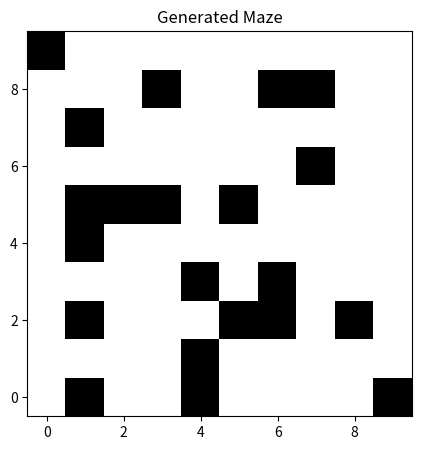

Python code for this plot:
import heapq
from matplotlib import pyplot as plt
import numpy as np
import random

def generate_maze(size=10, p_blocked=0.3):
    # Initialize the gridworld as unvisited (-1), 0 is unblocked, 1 is blocked
    grid = np.full((size, size), -1)
    
    # Directions (up, right, down, left)
    directions = [(0, -1), (1, 0), (0, 1), (-1, 0)]
    
    def is_valid(cell):
        x, y = cell
        return 0 <= x < size and 0 <= y < size and grid[y, x] == -1
    
    def get_unvisited_neighbors(cell):
        x, y = cell
        neighbors = [(x + dx, y + dy) for dx, dy in directions]
        return [n for n in neighbors if is_valid(n)]
    
    def dfs(cell):
        stack = [cell]
        while stack:
            current_cell = stack[-1]
            x, y = current_cell
            if grid[y, x] == -1:  # If current cell is unvisited
                grid[y, x] = 0  # Mark as visited and unblocked
                neighbors = get_unvisited_neighbors(current_cell)
                if neighbors:
                    next_cell = random.choice(neighbors)
                    if random.random() < p_blocked:
                        grid[next_cell[1], next_cell[0]] = 1  # Blocked
                    else:
                        stack.append(next_cell)  # Unblocked and to be visited
                else:
                    stack.pop()  # Backtrack
            else:
                stack.pop()  # Backtrack
    
    # Start DFS from a random cell until all cells are visited
    unvisited_cells = [(x, y) for x in range(size) for y in range(size)]
    while unvisited_cells:
        start_cell = random.choice(unvisited_cells)
        dfs(start_cell)
        unvisited_cells = [(x, y) for x, y in unvisited_cells if grid[y, x] == -1]

    return grid

def heuristic(cell, goal):
    return abs(cell[0] - goal[0]) + abs(cell[1] - goal[1])

def a_star_search(maze, start, goal, tie_breaking='smaller_g'):
    # Heuristic function: Manhattan distance
    def heuristic(a, b):
        return abs(a[0] - b[0]) + abs(a[1] - b[1])
    
    # Initialize all the necessary dictionaries
    g_score = {start: 0}
    f_score = {start: heuristic(start, goal)}
    open_set_hash = {start}
    open_set = [(f_score[start], 0, start)]  # (f_score, g_score, position)
    came_from = {}
    
    while open_set:
        current = heapq.heappop(open_set)[2]
        open_set_hash.remove(current)
        
        if current == goal:
            path = []
            while current in came_from:
                path.append(current)
                current = came_from[current]
            return path[::-1]  # Return reversed path
        
        for direction in [(0, 1), (1, 0), (0, -1), (-1, 0)]:
            neighbor = (current[0] + direction[0], current[1] + direction[1])
            if 0 <= neighbor[0] < maze.shape[0] and 0 <= neighbor[1] < maze.shape[1]:
                if maze[neighbor[1], neighbor[0]] == 1:  # Check if wall
                    continue
                
                tentative_g_score = g_score[current] + 1
                if neighbor not in g_score:
                    g_score[neighbor] = np.inf
                
                if tentative_g_score < g_score[neighbor]:
                    came_from[neighbor] = current
                    g_score[neighbor] = tentative_g_score
                    f_score[neighbor] = tentative_g_score + heuristic(neighbor, goal)
                    if neighbor not in open_set_hash:
                        tie_break = -tentative_g_score if tie_breaking == 'smaller_g' else tentative_g_score
                        heapq.heappush(open_set, (f_score[neighbor], tie_break, neighbor))
                        open_set_hash.add(neighbor)
    
    return []  # Return an empty path if goal is not reachable


# Function to get valid neighbors of a cell
def get_neighbors(cell, maze):
    directions = [(0, 1), (1, 0), (0, -1), (-1, 0)]
    neighbors = []
    for direction in directions:
        neighbor = (cell[0] + direction[0], cell[1] + direction[1])
        if 0 <= neighbor[0] < len(maze) and 0 <= neighbor[1] < len(maze[0]) and maze[neighbor[0]][neighbor[1]] == 0:
            neighbors.append(neighbor)
    return neighbors

# Function to reconstruct the path from start to goal
def reconstruct_path(came_from, current):
    path = [current]
    while current in came_from:
        current = came_from[current]
        path.append(current)
    path.reverse()
    return path


# Generate one maze for demonstration
# maze_list = [generate_maze() for _ in range(50)]

# import matplotlib.pyplot as plt

# for i, maze in enumerate(maze_list):
#     plt.figure(figsize=(5, 5))
#     plt.imshow(maze, cmap='binary', origin='lower')
#     plt.title(f'Generated Maze {i+1}')
#     plt.show()

maze = generate_maze(10, 0.3)  # Assuming you have your generate_maze function
start = (0, 0)  # Starting and goal positions
goal = (maze.shape[0]-1, maze.shape[1]-1) 

path_smaller_g = a_star_search(maze, start, goal, tie_breaking='smaller_g')
print(f"Path with smaller g-values: {path_smaller_g}")

path_larger_g = a_star_search(maze, start, goal, tie_breaking='larger_g')
print(f"Path with larger g-values: {path_larger_g}")

plt.figure(figsize=(5, 5))
plt.imshow(maze, cmap='binary', origin='lower')
plt.title(f'Generated Maze')
plt.show()

# maze = maze_list[0]

# # Visualize the chosen maze
# import matplotlib.pyplot as plt

# plt.figure(figsize=(10, 10))
# plt.imshow(maze, cmap='binary', origin='lower')
# plt.title('Generated Maze')
# plt.show()
